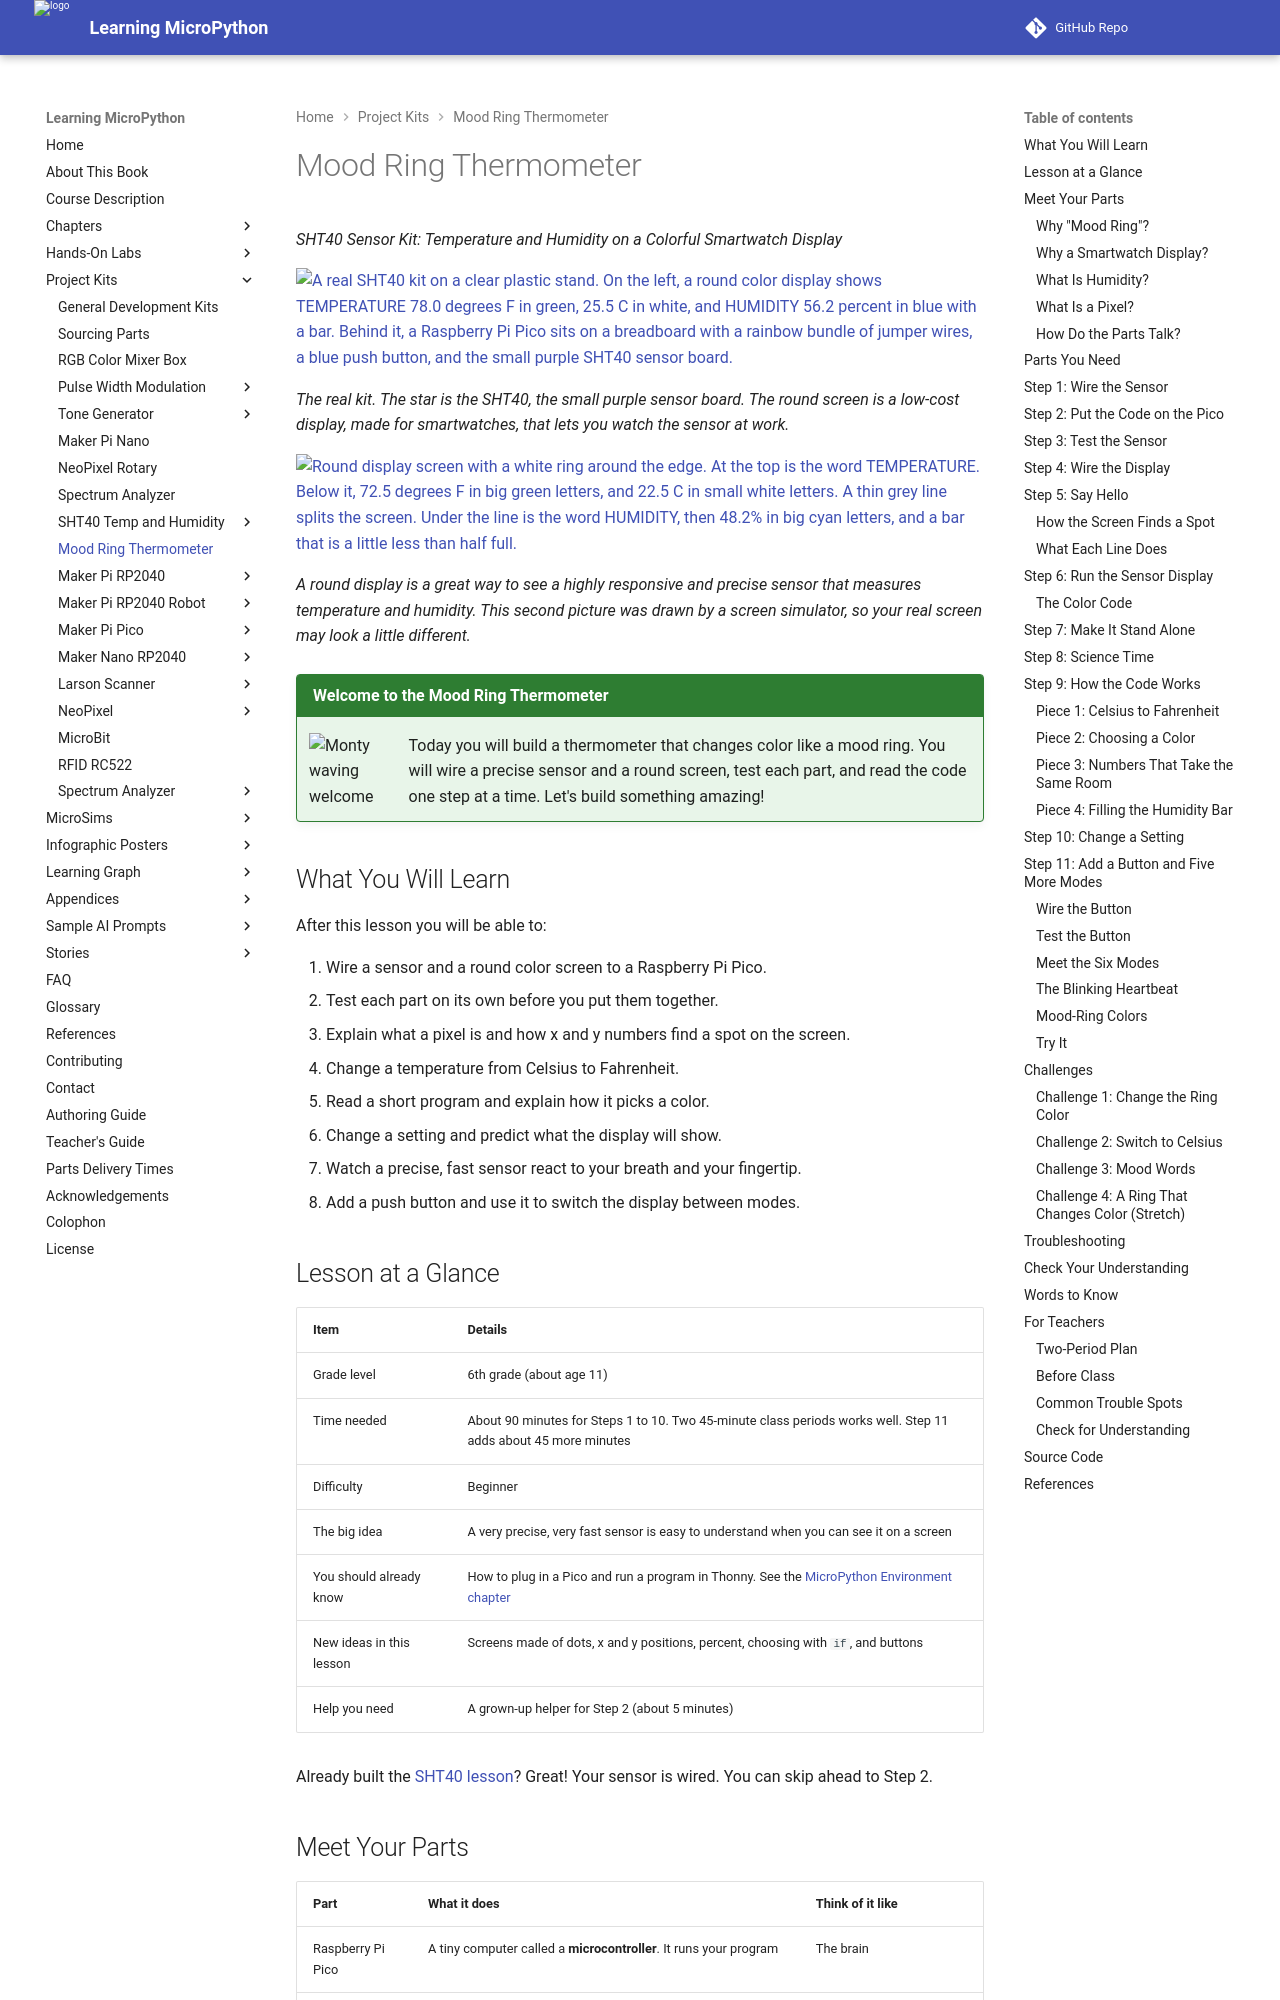

repository: dmccreary/learning-micropython · page: kits/sht40-temp-display/index.html · generator: mkdocs

# Mood Ring Thermometer

*SHT40 Sensor Kit: Temperature and Humidity on a Colorful Smartwatch Display*

![A real SHT40 kit on a clear plastic stand. On the left, a round color display shows TEMPERATURE 78.0 degrees F in green, 25.5 C in white, and HUMIDITY 56.2 percent in blue with a bar. Behind it, a Raspberry Pi Pico sits on a breadboard with a rainbow bundle of jumper wires, a blue push button, and the small purple SHT40 sensor board.](./sht40-smartwatch-display.jpg){ width="640" }

*The real kit. The star is the SHT40, the small purple sensor board. The round screen is a low-cost display, made for smartwatches, that lets you watch the sensor at work.*

![Round display screen with a white ring around the edge. At the top is the word TEMPERATURE. Below it, 72.5 degrees F in big green letters, and 22.5 C in small white letters. A thin grey line splits the screen. Under the line is the word HUMIDITY, then 48.2% in big cyan letters, and a bar that is a little less than half full.](./smartwatch-face.png){ width="360" }

*A round display is a great way to see a highly responsive and precise sensor that measures temperature and humidity. This second picture was drawn by a screen simulator, so your real screen may look a little different.*

!!! mascot-welcome "Welcome to the Mood Ring Thermometer"
    ![Monty waving welcome](../../img/mascot/welcome.png){ class="mascot-admonition-img" }
    Today you will build a thermometer that changes color like a mood ring.
    You will wire a precise sensor and a round screen, test each part, and
    read the code one step at a time. Let's build something amazing!

## What You Will Learn

After this lesson you will be able to:

1. Wire a sensor and a round color screen to a Raspberry Pi Pico.
2. Test each part on its own before you put them together.
3. Explain what a pixel is and how x and y numbers find a spot on the screen.
4. Change a temperature from Celsius to Fahrenheit.
5. Read a short program and explain how it picks a color.
6. Change a setting and predict what the display will show.
7. Watch a precise, fast sensor react to your breath and your fingertip.
8. Add a push button and use it to switch the display between modes.

## Lesson at a Glance

| Item | Details |
|------|---------|
| Grade level | 6th grade (about age 11) |
| Time needed | About 90 minutes for Steps 1 to 10. Two 45-minute class periods works well. Step 11 adds about 45 more minutes |
| Difficulty | Beginner |
| The big idea | A very precise, very fast sensor is easy to understand when you can see it on a screen |
| You should already know | How to plug in a Pico and run a program in Thonny. See the [MicroPython Environment chapter](../../chapters/03-micropython-environment/index.md) |
| New ideas in this lesson | Screens made of dots, x and y positions, percent, choosing with `if`, and buttons |
| Help you need | A grown-up helper for Step 2 (about 5 minutes) |

Already built the [SHT40 lesson](../sht40-temp/index.md)? Great! Your sensor
is wired. You can skip ahead to Step 2.
